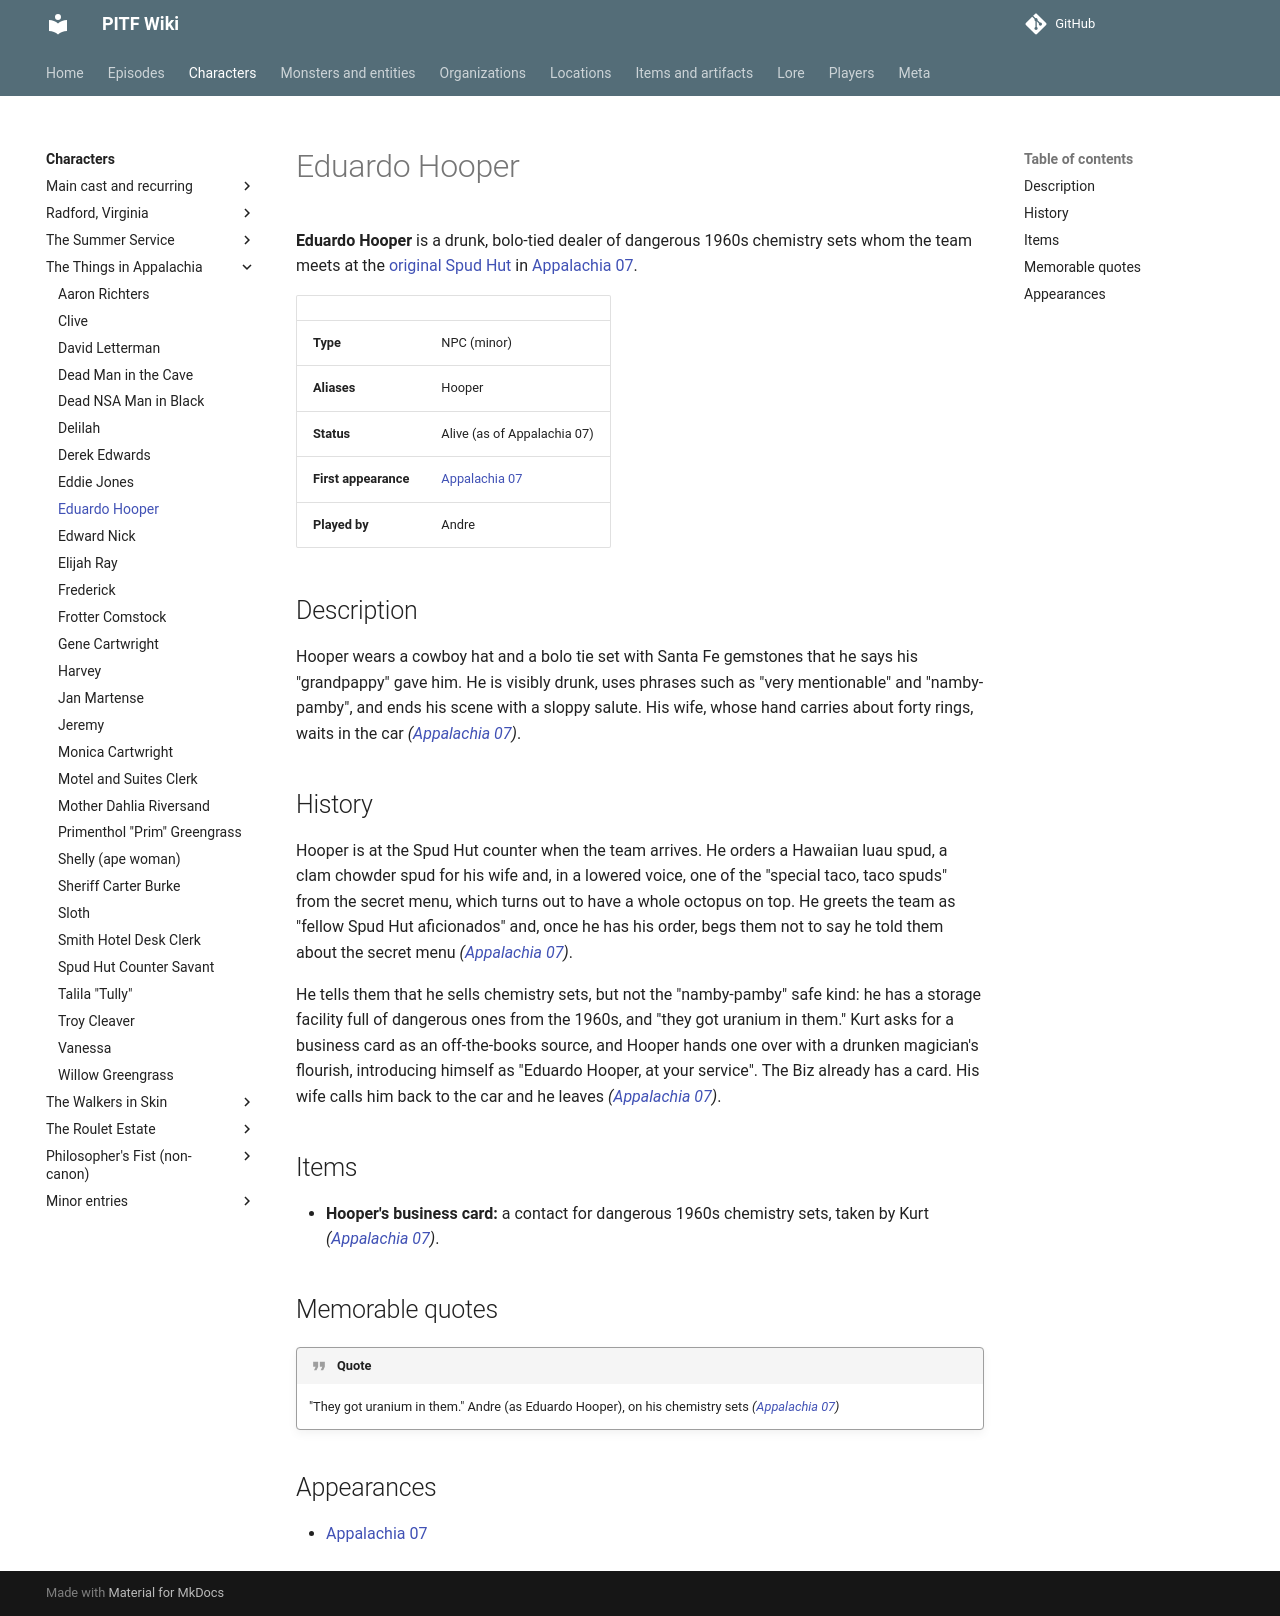

repository: AndreTInfante/pitf-wiki · page: characters/eduardo-hooper/index.html · generator: mkdocs

# Eduardo Hooper

**Eduardo Hooper** is a drunk, bolo-tied dealer of dangerous 1960s chemistry sets whom the team meets at the [original Spud Hut](../locations/original-spud-hut.md) in [Appalachia 07](../episodes/things-in-appalachia/07.md).

| | |
|---|---|
| **Type** | NPC (minor) |
| **Aliases** | Hooper |
| **Status** | Alive (as of Appalachia 07) |
| **First appearance** | [Appalachia 07](../episodes/things-in-appalachia/07.md) |
| **Played by** | Andre |

## Description

Hooper wears a cowboy hat and a bolo tie set with Santa Fe gemstones that he says his "grandpappy" gave him. He is visibly drunk, uses phrases such as "very mentionable" and "namby-pamby", and ends his scene with a sloppy salute. His wife, whose hand carries about forty rings, waits in the car *([Appalachia 07](../episodes/things-in-appalachia/07.md))*.

## History

Hooper is at the Spud Hut counter when the team arrives. He orders a Hawaiian luau spud, a clam chowder spud for his wife and, in a lowered voice, one of the "special taco, taco spuds" from the secret menu, which turns out to have a whole octopus on top. He greets the team as "fellow Spud Hut aficionados" and, once he has his order, begs them not to say he told them about the secret menu *([Appalachia 07](../episodes/things-in-appalachia/07.md))*.

He tells them that he sells chemistry sets, but not the "namby-pamby" safe kind: he has a storage facility full of dangerous ones from the 1960s, and "they got uranium in them." Kurt asks for a business card as an off-the-books source, and Hooper hands one over with a drunken magician's flourish, introducing himself as "Eduardo Hooper, at your service". The Biz already has a card. His wife calls him back to the car and he leaves *([Appalachia 07](../episodes/things-in-appalachia/07.md))*.

## Items

- **Hooper's business card:** a contact for dangerous 1960s chemistry sets, taken by Kurt *([Appalachia 07](../episodes/things-in-appalachia/07.md))*.

## Memorable quotes

!!! quote
    "They got uranium in them." Andre (as Eduardo Hooper), on his chemistry sets *([Appalachia 07](../episodes/things-in-appalachia/07.md))*

## Appearances

- [Appalachia 07](../episodes/things-in-appalachia/07.md)
